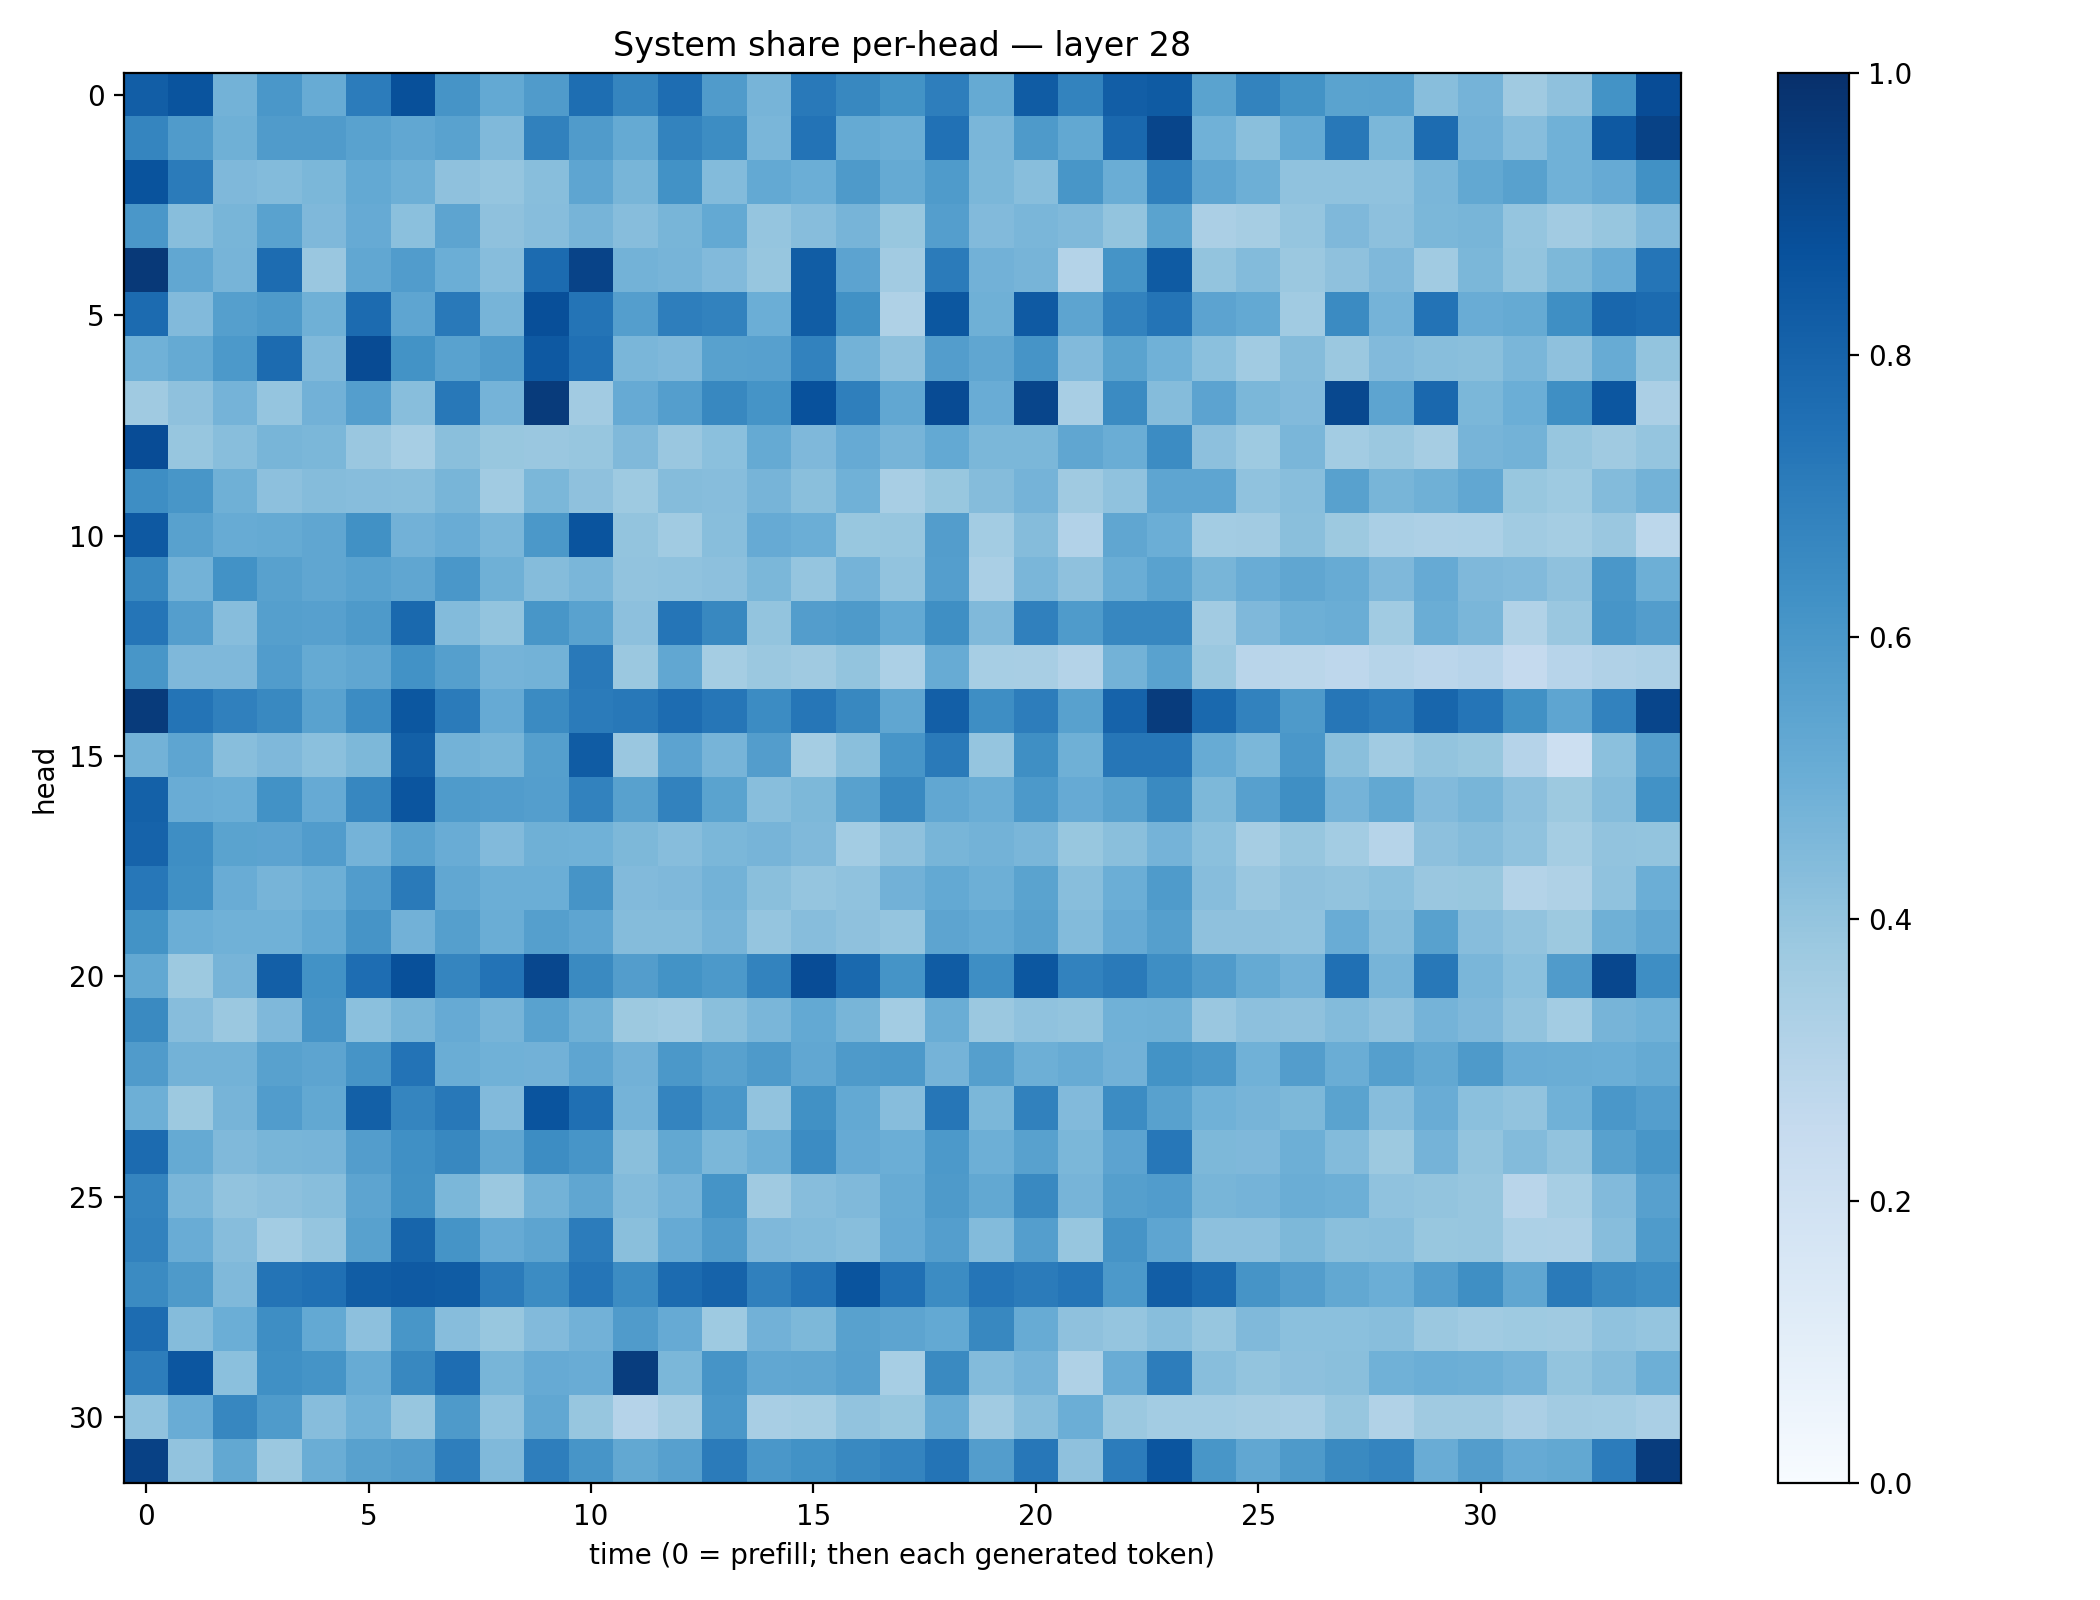

The file beside this chart, header and first rows:
0.8220477, 0.86100924, 0.4794164, 0.5984878, 0.5103914, 0.70536, 0.87594765, 0.6119607, 0.5206101, 0.581118, 0.7610417, 0.6703674, 0.76309127, 0.58039796, 0.46955025, 0.71558285, 0.6635531, 0.6184449, 0.69576013, 0.51634187, 0.8287491, 0.6791573, 0.82183444, 0.8342654
0.6716, 0.5808, 0.4915, 0.5816, 0.5793, 0.5512, 0.5298, 0.5544, 0.4474, 0.6841, 0.5788, 0.5193, 0.6759, 0.6415, 0.4627, 0.7386, 0.518, 0.5014, 0.7482, 0.463, 0.5863, 0.5273, 0.7819, 0.9141
0.8655, 0.7109, 0.4516, 0.4399, 0.4591, 0.5232, 0.4939, 0.412, 0.3978, 0.4263, 0.5363, 0.4675, 0.6236, 0.4382, 0.5223, 0.4963, 0.5887, 0.5188, 0.584, 0.4574, 0.4282, 0.6053, 0.5012, 0.6918
0.5992, 0.4266, 0.4653, 0.5512, 0.4531, 0.5153, 0.4183, 0.5394, 0.4127, 0.4307, 0.4699, 0.4313, 0.4651, 0.5225, 0.3958, 0.4311, 0.4699, 0.387, 0.5667, 0.4425, 0.4633, 0.4478, 0.3993, 0.5483
0.9642, 0.5298, 0.4703, 0.7669, 0.3867, 0.5288, 0.5754, 0.4968, 0.4316, 0.7734, 0.9255, 0.4775, 0.4719, 0.4445, 0.3907, 0.8254, 0.5449, 0.3632, 0.7108, 0.4842, 0.4719, 0.3059, 0.6144, 0.8328
0.7706, 0.4453, 0.5648, 0.5882, 0.4884, 0.7706, 0.5352, 0.718, 0.469, 0.8823, 0.7353, 0.5681, 0.6969, 0.6799, 0.4973, 0.8243, 0.6287, 0.3226, 0.8488, 0.4913, 0.8368, 0.5399, 0.6797, 0.7364
0.4867, 0.5189, 0.5924, 0.7696, 0.4491, 0.8935, 0.6181, 0.5515, 0.5783, 0.8399, 0.7508, 0.4628, 0.4499, 0.5565, 0.5592, 0.6812, 0.4772, 0.4129, 0.5712, 0.5343, 0.6113, 0.4425, 0.5491, 0.4852
0.37, 0.4111, 0.4758, 0.3984, 0.4812, 0.5702, 0.4288, 0.7212, 0.4754, 0.9569, 0.361, 0.512, 0.5667, 0.6615, 0.6142, 0.872, 0.6941, 0.5293, 0.8918, 0.5078, 0.9164, 0.3432, 0.6519, 0.4362
0.8873, 0.3914, 0.427, 0.4671, 0.4598, 0.3856, 0.347, 0.4236, 0.3904, 0.3863, 0.3924, 0.4464, 0.3842, 0.4189, 0.5193, 0.4519, 0.5139, 0.472, 0.522, 0.4572, 0.4601, 0.5348, 0.5017, 0.6469
0.6369, 0.6044, 0.4887, 0.4169, 0.4358, 0.4332, 0.4258, 0.4665, 0.3649, 0.4579, 0.4126, 0.3749, 0.4354, 0.4311, 0.4704, 0.4222, 0.4873, 0.3427, 0.3868, 0.4366, 0.4756, 0.3675, 0.4098, 0.5355
0.8409, 0.5556, 0.51, 0.5165, 0.535, 0.627, 0.4826, 0.5047, 0.4632, 0.5943, 0.8604, 0.3987, 0.3657, 0.4288, 0.5128, 0.4974, 0.3875, 0.394, 0.572, 0.3559, 0.4373, 0.3119, 0.5336, 0.4999
0.6576, 0.4774, 0.6245, 0.5554, 0.5346, 0.551, 0.5325, 0.5996, 0.4894, 0.4362, 0.4626, 0.4046, 0.4101, 0.4157, 0.4579, 0.3977, 0.4738, 0.4038, 0.5688, 0.3386, 0.4625, 0.4117, 0.502, 0.5545
0.7343, 0.5686, 0.4334, 0.5659, 0.5594, 0.588, 0.7804, 0.4411, 0.4022, 0.6019, 0.5541, 0.4158, 0.7308, 0.6611, 0.4012, 0.5709, 0.5867, 0.5218, 0.6332, 0.4458, 0.6898, 0.5829, 0.6662, 0.6675
0.6053, 0.4499, 0.4517, 0.577, 0.5164, 0.5331, 0.6232, 0.5651, 0.4731, 0.4783, 0.7153, 0.382, 0.5304, 0.3525, 0.3813, 0.3682, 0.3991, 0.3309, 0.5108, 0.347, 0.3437, 0.3067, 0.4794, 0.5529
0.9561, 0.7354, 0.6882, 0.6588, 0.5527, 0.6456, 0.8498, 0.7107, 0.5155, 0.6512, 0.7098, 0.7202, 0.7658, 0.7303, 0.6459, 0.7281, 0.6606, 0.5317, 0.8172, 0.6372, 0.701, 0.5568, 0.8024, 0.9501
0.4803, 0.5381, 0.4268, 0.453, 0.4196, 0.4555, 0.8163, 0.4785, 0.4655, 0.565, 0.8313, 0.3856, 0.5431, 0.4703, 0.5709, 0.3541, 0.4249, 0.6079, 0.7129, 0.3972, 0.634, 0.4888, 0.7283, 0.7269
0.8095, 0.505, 0.4966, 0.6228, 0.5143, 0.6673, 0.8584, 0.5821, 0.5751, 0.5702, 0.6825, 0.5553, 0.6821, 0.5492, 0.4292, 0.4554, 0.5554, 0.6582, 0.5298, 0.5014, 0.591, 0.5149, 0.5563, 0.6556
0.8042, 0.6378, 0.5505, 0.544, 0.5759, 0.4738, 0.5537, 0.5073, 0.4425, 0.4895, 0.4868, 0.4557, 0.4322, 0.4575, 0.4725, 0.4464, 0.3565, 0.4129, 0.467, 0.4776, 0.4616, 0.3876, 0.4238, 0.4752
0.7254, 0.6306, 0.5068, 0.4721, 0.4942, 0.577, 0.7133, 0.529, 0.4964, 0.4993, 0.6117, 0.4418, 0.4496, 0.4781, 0.4237, 0.397, 0.4102, 0.4807, 0.5227, 0.495, 0.5487, 0.4281, 0.4994, 0.5856
0.6204, 0.4975, 0.4859, 0.4853, 0.5199, 0.6128, 0.484, 0.563, 0.5019, 0.5636, 0.5353, 0.4345, 0.4359, 0.4708, 0.3966, 0.4324, 0.4103, 0.3979, 0.5415, 0.5205, 0.5572, 0.4386, 0.5138, 0.5635
0.5263, 0.3783, 0.4702, 0.8167, 0.624, 0.7639, 0.878, 0.671, 0.741, 0.9076, 0.6549, 0.5704, 0.6205, 0.5904, 0.6768, 0.887, 0.7778, 0.6148, 0.8314, 0.6381, 0.8492, 0.6802, 0.7136, 0.6381
0.6536, 0.431, 0.3798, 0.4501, 0.6096, 0.4192, 0.4668, 0.5147, 0.4698, 0.5525, 0.4898, 0.3771, 0.3643, 0.4239, 0.4623, 0.5214, 0.4654, 0.3555, 0.502, 0.3814, 0.4076, 0.4015, 0.4865, 0.492
0.5815, 0.4781, 0.4777, 0.5569, 0.5425, 0.6103, 0.7407, 0.5002, 0.4877, 0.4831, 0.5368, 0.4836, 0.595, 0.5549, 0.5885, 0.5279, 0.5895, 0.5914, 0.4745, 0.566, 0.4952, 0.5097, 0.4811, 0.6194
0.4937, 0.3766, 0.4709, 0.5781, 0.5252, 0.8154, 0.6715, 0.719, 0.4431, 0.863, 0.7545, 0.4753, 0.6758, 0.6009, 0.4036, 0.6285, 0.5197, 0.4328, 0.7295, 0.4598, 0.6844, 0.4415, 0.6463, 0.5578
0.7734, 0.5169, 0.4473, 0.4681, 0.4703, 0.5729, 0.6327, 0.6608, 0.5329, 0.6437, 0.6078, 0.4247, 0.526, 0.4575, 0.4945, 0.6471, 0.5129, 0.4967, 0.5909, 0.4959, 0.5576, 0.4589, 0.5435, 0.7265
0.6745, 0.4631, 0.4046, 0.4174, 0.4258, 0.5393, 0.6269, 0.4596, 0.3813, 0.4787, 0.5338, 0.4392, 0.4759, 0.6154, 0.371, 0.4297, 0.4474, 0.5087, 0.5897, 0.525, 0.6594, 0.4719, 0.5626, 0.5751
0.6827, 0.5064, 0.4314, 0.3588, 0.3955, 0.5558, 0.7953, 0.6146, 0.515, 0.5421, 0.7054, 0.4236, 0.5137, 0.5809, 0.451, 0.4407, 0.4285, 0.5118, 0.5676, 0.438, 0.5683, 0.3912, 0.6101, 0.539
0.6518, 0.5863, 0.4461, 0.7365, 0.7538, 0.828, 0.8364, 0.8316, 0.7071, 0.6468, 0.7319, 0.6462, 0.7713, 0.8046, 0.6879, 0.7392, 0.8599, 0.7516, 0.6478, 0.7338, 0.7075, 0.733, 0.5915, 0.8221
0.766, 0.437, 0.4989, 0.6374, 0.5217, 0.4158, 0.6043, 0.4304, 0.3868, 0.4427, 0.4816, 0.5809, 0.5155, 0.3731, 0.4823, 0.4532, 0.5564, 0.5424, 0.5233, 0.6624, 0.5112, 0.412, 0.3964, 0.4269
0.6994, 0.853, 0.4215, 0.6302, 0.6155, 0.5101, 0.6615, 0.7646, 0.4668, 0.513, 0.5055, 0.9486, 0.4574, 0.6113, 0.5309, 0.5334, 0.562, 0.3472, 0.6555, 0.4393, 0.4761, 0.3216, 0.5042, 0.7018
0.4094, 0.5053, 0.6675, 0.5852, 0.4317, 0.4848, 0.3934, 0.5868, 0.4082, 0.5292, 0.3945, 0.3041, 0.3493, 0.6008, 0.3412, 0.353, 0.4044, 0.3874, 0.5094, 0.365, 0.4271, 0.4996, 0.3805, 0.357
0.9308, 0.4055, 0.5269, 0.3791, 0.5017, 0.5567, 0.5727, 0.696, 0.446, 0.6986, 0.6066, 0.5258, 0.5613, 0.7083, 0.6012, 0.6238, 0.6583, 0.6751, 0.7357, 0.5717, 0.7257, 0.4121, 0.7037, 0.8562
